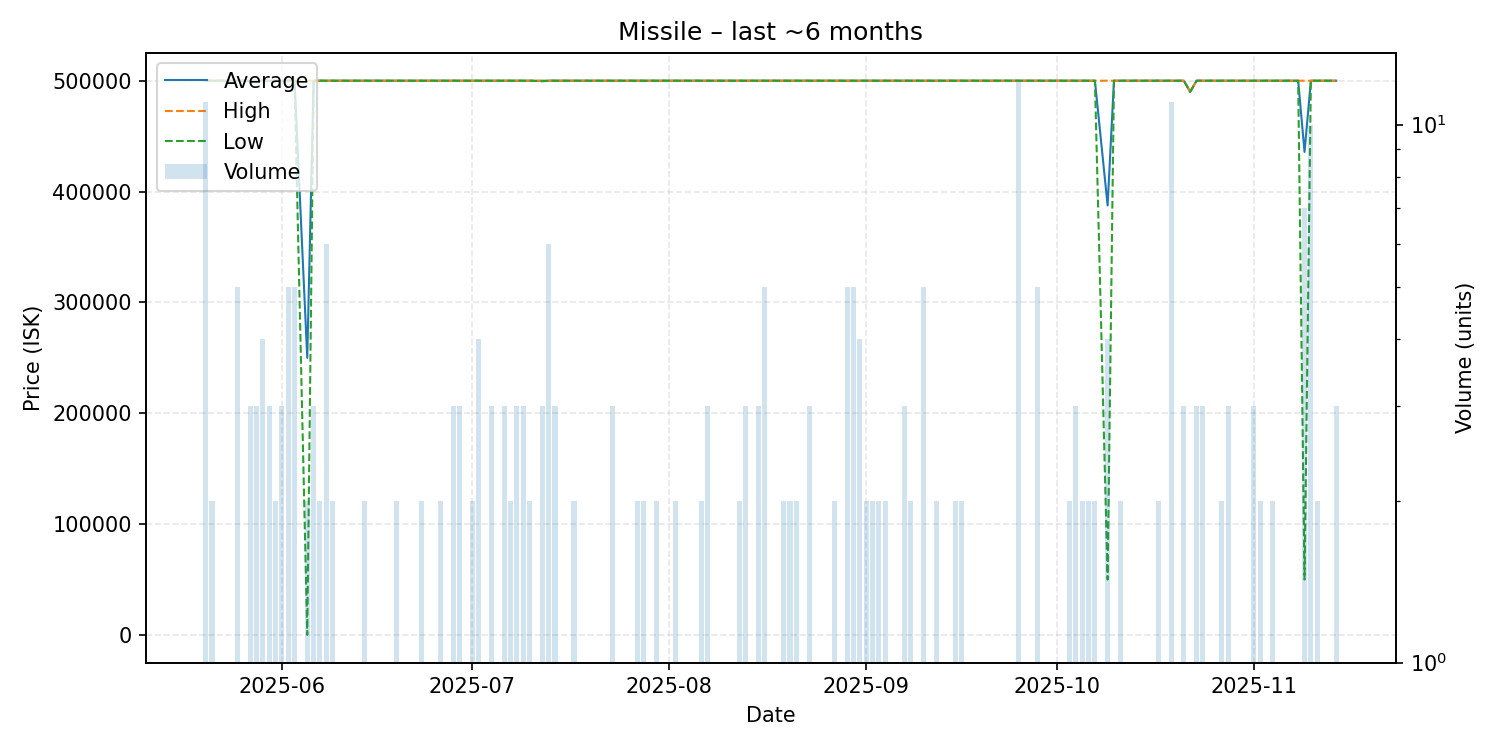

The data file committed next to this chart (first rows):
date, average, highest, lowest, order_count, volume
2025-05-20, 500000, 500000, 500000, 2, 11
2025-05-21, 500000, 500000, 500000, 2, 2
2025-05-22, 500000, 500000, 500000, 1, 1
2025-05-23, 500000, 500000, 500000, 1, 1
2025-05-24, 500000, 500000, 500000, 1, 1
2025-05-25, 499980, 500000, 499900, 5, 5
2025-05-27, 500000, 500000, 500000, 3, 3
2025-05-28, 500000, 500000, 500000, 3, 3
2025-05-29, 500000, 500000, 500000, 4, 4
2025-05-30, 500000, 500000, 500000, 3, 3
2025-05-31, 500000, 500000, 500000, 2, 2
2025-06-01, 500000, 500000, 500000, 3, 3
2025-06-02, 500000, 500000, 500000, 5, 5
2025-06-03, 500000, 500000, 500000, 5, 5
2025-06-05, 250050, 500000, 100.0, 2, 2
2025-06-06, 500000, 500000, 500000, 3, 3
2025-06-07, 500000, 500000, 500000, 2, 2
2025-06-08, 500000, 500000, 500000, 6, 6
2025-06-09, 500000, 500000, 500000, 2, 2
2025-06-10, 500000, 500000, 500000, 1, 1
2025-06-11, 500000, 500000, 500000, 1, 1
2025-06-12, 500000, 500000, 500000, 1, 1
2025-06-13, 500000, 500000, 500000, 1, 1
2025-06-14, 500000, 500000, 500000, 2, 2
2025-06-15, 500000, 500000, 500000, 1, 1
2025-06-16, 500000, 500000, 500000, 1, 1
2025-06-18, 500000, 500000, 500000, 1, 1
2025-06-19, 500000, 500000, 500000, 2, 2
2025-06-20, 500000, 500000, 500000, 1, 1
2025-06-21, 500000, 500000, 500000, 1, 1
2025-06-22, 500000, 500000, 500000, 1, 1
2025-06-23, 500000, 500000, 500000, 2, 2
2025-06-26, 500000, 500000, 500000, 2, 2
2025-06-28, 500000, 500000, 500000, 3, 3
2025-06-29, 500000, 500000, 500000, 3, 3
2025-07-01, 500000, 500000, 500000, 2, 2
2025-07-02, 500000, 500000, 500000, 4, 4
2025-07-04, 500000, 500000, 500000, 3, 3
2025-07-05, 500000, 500000, 500000, 1, 1
2025-07-06, 500000, 500000, 500000, 3, 3
2025-07-07, 500000, 500000, 500000, 2, 2
2025-07-08, 500000, 500000, 500000, 3, 3
2025-07-09, 500000, 500000, 500000, 3, 3
2025-07-10, 500000, 500000, 500000, 2, 2
2025-07-12, 499833, 500000, 499500, 3, 3
2025-07-13, 500000, 500000, 500000, 6, 6
2025-07-14, 500000, 500000, 500000, 3, 3
2025-07-15, 500000, 500000, 500000, 1, 1
2025-07-16, 500000, 500000, 500000, 1, 1
2025-07-17, 500000, 500000, 500000, 2, 2
2025-07-19, 500000, 500000, 500000, 1, 1
2025-07-20, 500000, 500000, 500000, 1, 1
2025-07-22, 500000, 500000, 500000, 1, 1
2025-07-23, 500000, 500000, 500000, 3, 3
2025-07-24, 500000, 500000, 500000, 1, 1
2025-07-25, 500000, 500000, 500000, 1, 1
2025-07-26, 500000, 500000, 500000, 1, 1
2025-07-27, 500000, 500000, 500000, 2, 2
2025-07-28, 500000, 500000, 500000, 2, 2
2025-07-30, 500000, 500000, 500000, 2, 2
... 90 more rows
